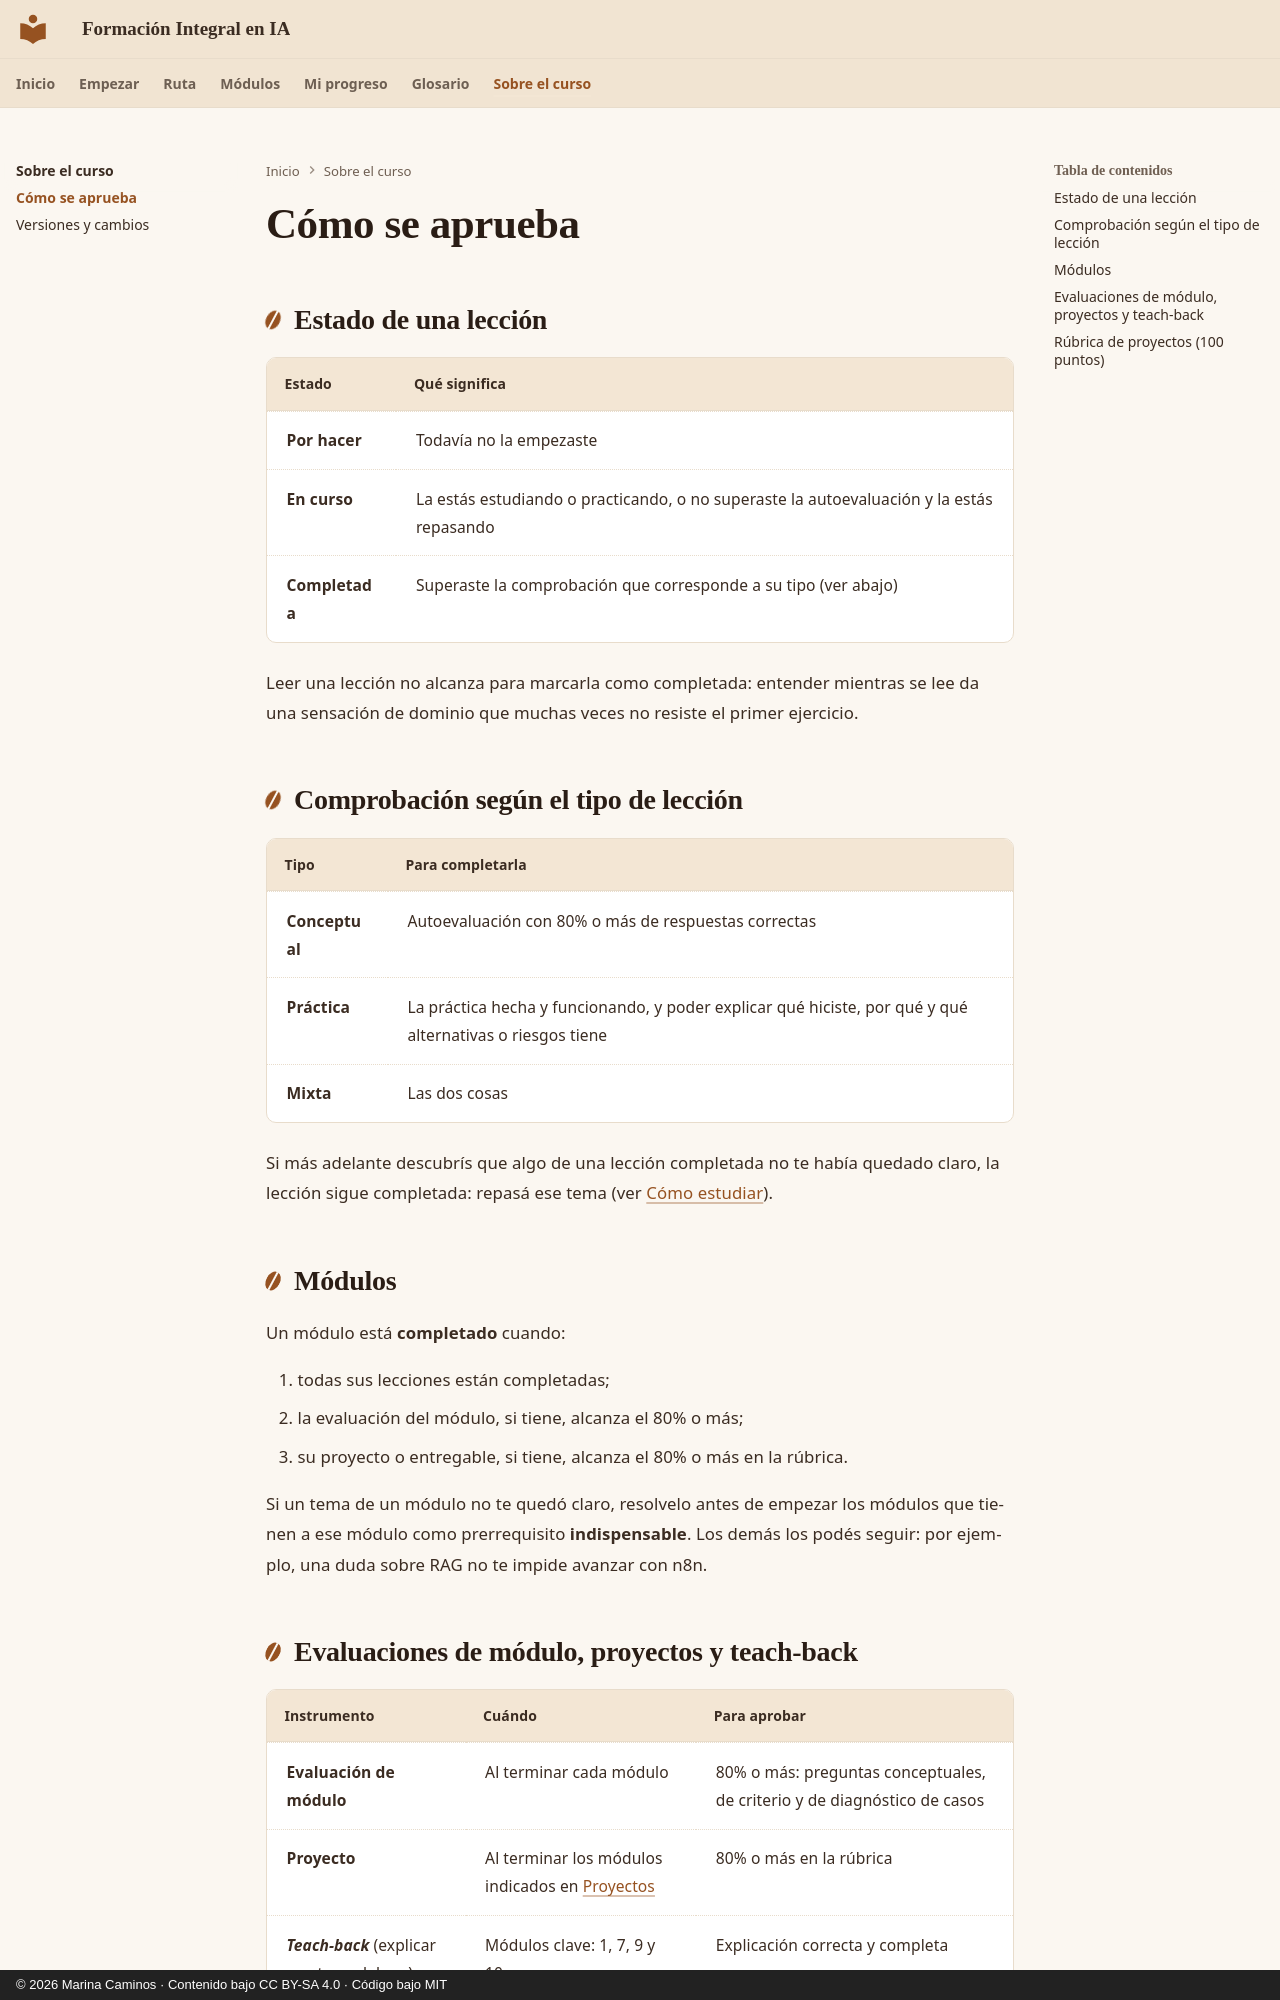

repository: CaminosMarina/curso-ia · page: sobre/evaluacion/index.html · generator: mkdocs · copyright: © 2026 Marina Caminos · Contenido bajo CC BY-SA 4.0 · Código bajo MIT

# Cómo se aprueba

## Estado de una lección

| Estado | Qué significa |
|---|---|
| **Por hacer** | Todavía no la empezaste |
| **En curso** | La estás estudiando o practicando, o no superaste la autoevaluación y la estás repasando |
| **Completada** | Superaste la comprobación que corresponde a su tipo (ver abajo) |

Leer una lección no alcanza para marcarla como completada: entender mientras se lee da una sensación de dominio que muchas veces no resiste el primer ejercicio.

## Comprobación según el tipo de lección

| Tipo | Para completarla |
|---|---|
| **Conceptual** | Autoevaluación con 80% o más de respuestas correctas |
| **Práctica** | La práctica hecha y funcionando, y poder explicar qué hiciste, por qué y qué alternativas o riesgos tiene |
| **Mixta** | Las dos cosas |

Si más adelante descubrís que algo de una lección completada no te había quedado claro, la lección sigue completada: repasá ese tema (ver [Cómo estudiar](../empezar/metodo.md#repasar-lo-que-costó)).

## Módulos

Un módulo está **completado** cuando:

1. todas sus lecciones están completadas;
2. la evaluación del módulo, si tiene, alcanza el 80% o más;
3. su proyecto o entregable, si tiene, alcanza el 80% o más en la rúbrica.

Si un tema de un módulo no te quedó claro, resolvelo antes de empezar los módulos que tienen a ese módulo como prerrequisito **indispensable**. Los demás los podés seguir: por ejemplo, una duda sobre RAG no te impide avanzar con n8n.
